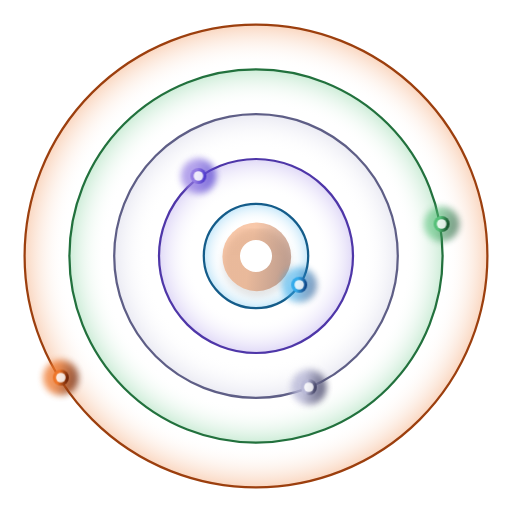
t = 0.00 s
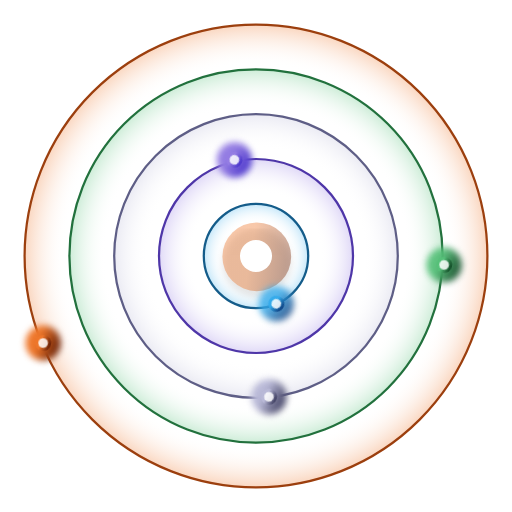
t = 1.67 s
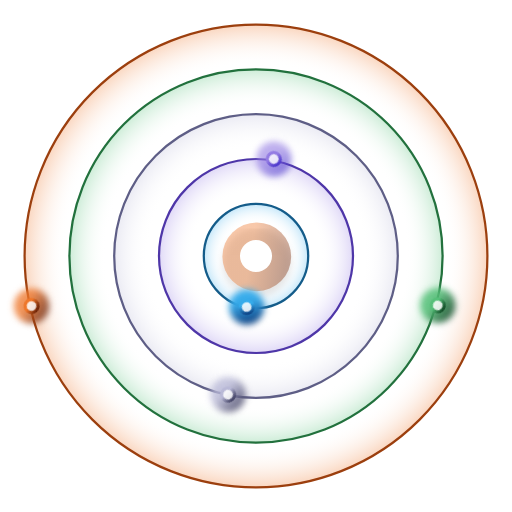
t = 3.33 s
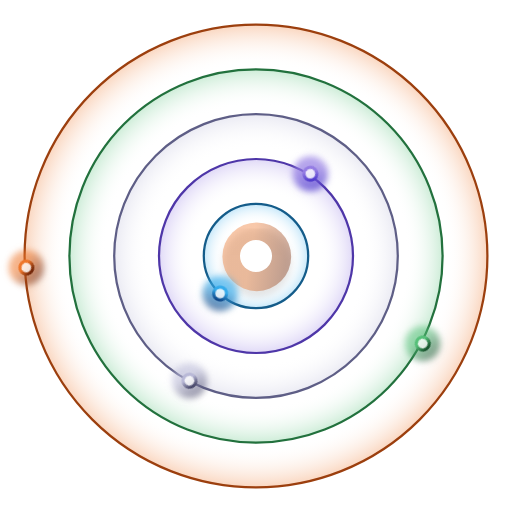
t = 5.00 s
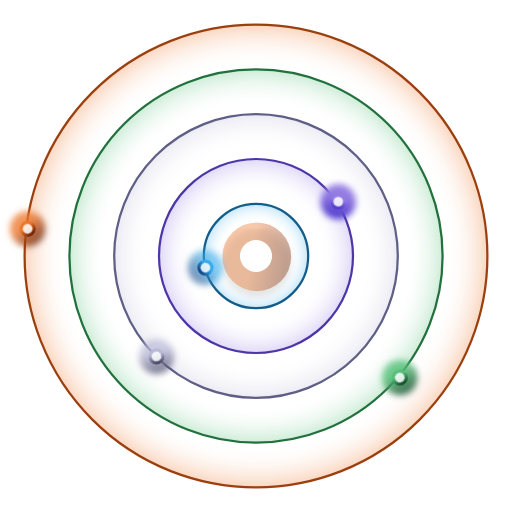
t = 6.67 s
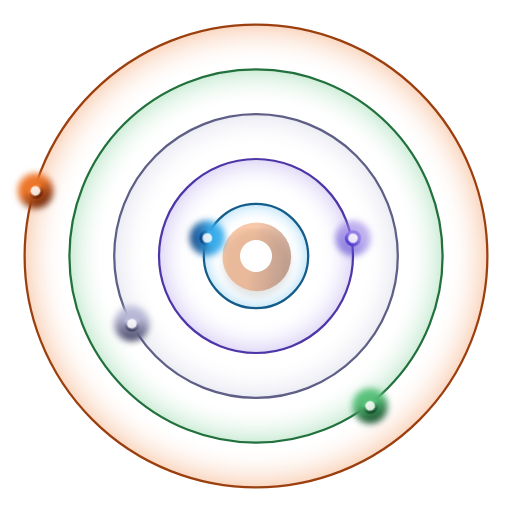
t = 8.33 s

The animated SVG that drew these frames (rendered in a browser with its animation timeline set to each time). Animation: 2 CSS @keyframes rules; frames cover the first 8.33 s, repeats indefinitely.

<svg width="320" height="320" viewBox="-15 -15 320 320" overflow="visible" fill="none" xmlns="http://www.w3.org/2000/svg">
<style>
  /* Each planet slowly circles its own ring: inner rings faster, outer slower */
  .orbit { transform-origin: 145px 145px; animation: orbit linear infinite; }
  .orbit--water { animation-duration: 18s; }
  .orbit--air { animation-duration: 26s; }
  .orbit--metal { animation-duration: 36s; }
  .orbit--earth { animation-duration: 48s; }
  .orbit--fire { animation-duration: 62s; }
  @keyframes orbit { to { transform: rotate(360deg); } }
  /* The halo of each planet shimmers softly */
  .orbit > g { animation: shimmer 3s ease-in-out infinite alternate; }
  .orbit--air > g { animation-duration: 2.5s; animation-delay: -1s; }
  .orbit--metal > g { animation-duration: 3.6s; animation-delay: -2s; }
  .orbit--earth > g { animation-duration: 2.8s; animation-delay: -0.5s; }
  .orbit--fire > g { animation-duration: 3.3s; animation-delay: -1.6s; }
  @keyframes shimmer { from { opacity: 0.55; } to { opacity: 1; } }
  @media (prefers-reduced-motion: reduce) { .orbit, .orbit > g { animation: none; } }
</style>
<circle cx="145" cy="145" r="144.625" fill="url(#r0)" fill-opacity="0.3" stroke="#9C3F0E" stroke-width="1.4"/>
<circle cx="145" cy="145" r="116.625" fill="url(#r1)" fill-opacity="0.3" stroke="#22713D" stroke-width="1.4"/>
<circle cx="145" cy="145" r="88.625" fill="url(#r2)" fill-opacity="0.3" stroke="#5E5E86" stroke-width="1.4"/>
<circle cx="145" cy="145" r="60.625" fill="url(#r3)" fill-opacity="0.3" stroke="#4E36A8" stroke-width="1.4"/>
<circle cx="145" cy="145" r="32.625" fill="url(#r4)" fill-opacity="0.3" stroke="#145C8A" stroke-width="1.4"/>
<g filter="url(#shadow)"><circle cx="145.488" cy="145.488" r="21.4884" fill="url(#c)" fill-opacity="0.4"/></g>
<circle cx="145" cy="145" r="10" fill="white"/>
<g class="orbit orbit--fire">
<g filter="url(#blur)"><circle cx="23" cy="221" r="11" fill="url(#fire)" fill-opacity="1"/></g>
<circle cx="23" cy="221" r="5" fill="url(#fire)" fill-opacity="1"/><circle cx="23" cy="221" r="3" fill="white" fill-opacity="0.85"/>
</g>
<g class="orbit orbit--earth">
<g filter="url(#blur)"><circle cx="261" cy="125" r="11" fill="url(#earth)" fill-opacity="1"/></g>
<circle cx="261" cy="125" r="5" fill="url(#earth)" fill-opacity="1"/><circle cx="261" cy="125" r="3" fill="white" fill-opacity="0.85"/>
</g>
<g class="orbit orbit--metal">
<g filter="url(#blur)"><circle cx="178" cy="227" r="11" fill="url(#metal)" fill-opacity="1"/></g>
<circle cx="178" cy="227" r="5" fill="url(#metal)" fill-opacity="1"/><circle cx="178" cy="227" r="3" fill="white" fill-opacity="0.85"/>
</g>
<g class="orbit orbit--air">
<g filter="url(#blur)"><circle cx="109" cy="95" r="11" fill="url(#air)" fill-opacity="1"/></g>
<circle cx="109" cy="95" r="5" fill="url(#air)" fill-opacity="1"/><circle cx="109" cy="95" r="3" fill="white" fill-opacity="0.85"/>
</g>
<g class="orbit orbit--water">
<g filter="url(#blur)"><circle cx="172" cy="163" r="11" fill="url(#water)" fill-opacity="1"/></g>
<circle cx="172" cy="163" r="5" fill="url(#water)" fill-opacity="1"/><circle cx="172" cy="163" r="3" fill="white" fill-opacity="0.85"/>
</g>
<defs>
<filter id="shadow" x="120" y="124" width="51" height="51" filterUnits="userSpaceOnUse" color-interpolation-filters="sRGB">
<feGaussianBlur in="SourceAlpha" stdDeviation="2"/><feOffset dy="4"/>
<feColorMatrix type="matrix" values="0 0 0 0 0 0 0 0 0 0 0 0 0 0 0 0 0 0 0.25 0"/>
<feBlend in="SourceGraphic"/>
</filter>
<filter id="blur" x="-1" y="-1" width="3" height="3" color-interpolation-filters="sRGB"><feGaussianBlur stdDeviation="2"/></filter>
<radialGradient id="r0" cx="0" cy="0" r="1" gradientUnits="userSpaceOnUse" gradientTransform="translate(145 145) scale(145)"><stop offset="0.822" stop-color="white" stop-opacity="0"/><stop offset="1" stop-color="#EE762A"/></radialGradient>
<radialGradient id="r1" cx="0" cy="0" r="1" gradientUnits="userSpaceOnUse" gradientTransform="translate(145 145) scale(117)"><stop offset="0.803" stop-color="white" stop-opacity="0"/><stop offset="1" stop-color="#56C079"/></radialGradient>
<radialGradient id="r2" cx="0" cy="0" r="1" gradientUnits="userSpaceOnUse" gradientTransform="translate(145 145) scale(89)"><stop offset="0.755" stop-color="white" stop-opacity="0"/><stop offset="1" stop-color="#B9B9D7"/></radialGradient>
<radialGradient id="r3" cx="0" cy="0" r="1" gradientUnits="userSpaceOnUse" gradientTransform="translate(145 145) scale(61)"><stop offset="0.659" stop-color="white" stop-opacity="0"/><stop offset="1" stop-color="#947CE3"/></radialGradient>
<radialGradient id="r4" cx="0" cy="0" r="1" gradientUnits="userSpaceOnUse" gradientTransform="translate(145 145) scale(33)"><stop offset="0.625" stop-color="white" stop-opacity="0"/><stop offset="1" stop-color="#35ABEB"/></radialGradient>
<linearGradient id="c" x1="124" y1="124" x2="172.7" y2="132" gradientUnits="userSpaceOnUse"><stop offset="0.418" stop-color="#EE762A"/><stop offset="1" stop-color="#6C2206"/></linearGradient>
<linearGradient id="fire" x1="0" y1="0" x2="1" y2="0.16"><stop offset="0.418" stop-color="#EE762A"/><stop offset="1" stop-color="#6C2206"/></linearGradient>
<linearGradient id="earth" x1="0" y1="0" x2="1" y2="0.16"><stop offset="0.418" stop-color="#56C079"/><stop offset="1" stop-color="#134D28"/></linearGradient>
<linearGradient id="metal" x1="0" y1="0" x2="1" y2="0.16"><stop offset="0.418" stop-color="#B9B9D7"/><stop offset="1" stop-color="#434365"/></linearGradient>
<linearGradient id="air" x1="0" y1="0" x2="1" y2="0.16"><stop offset="0.418" stop-color="#947CE3"/><stop offset="1" stop-color="#4D38CC"/></linearGradient>
<linearGradient id="water" x1="0" y1="0" x2="1" y2="0.16"><stop offset="0.418" stop-color="#35ABEB"/><stop offset="1" stop-color="#0E4385"/></linearGradient>
</defs>
</svg>
